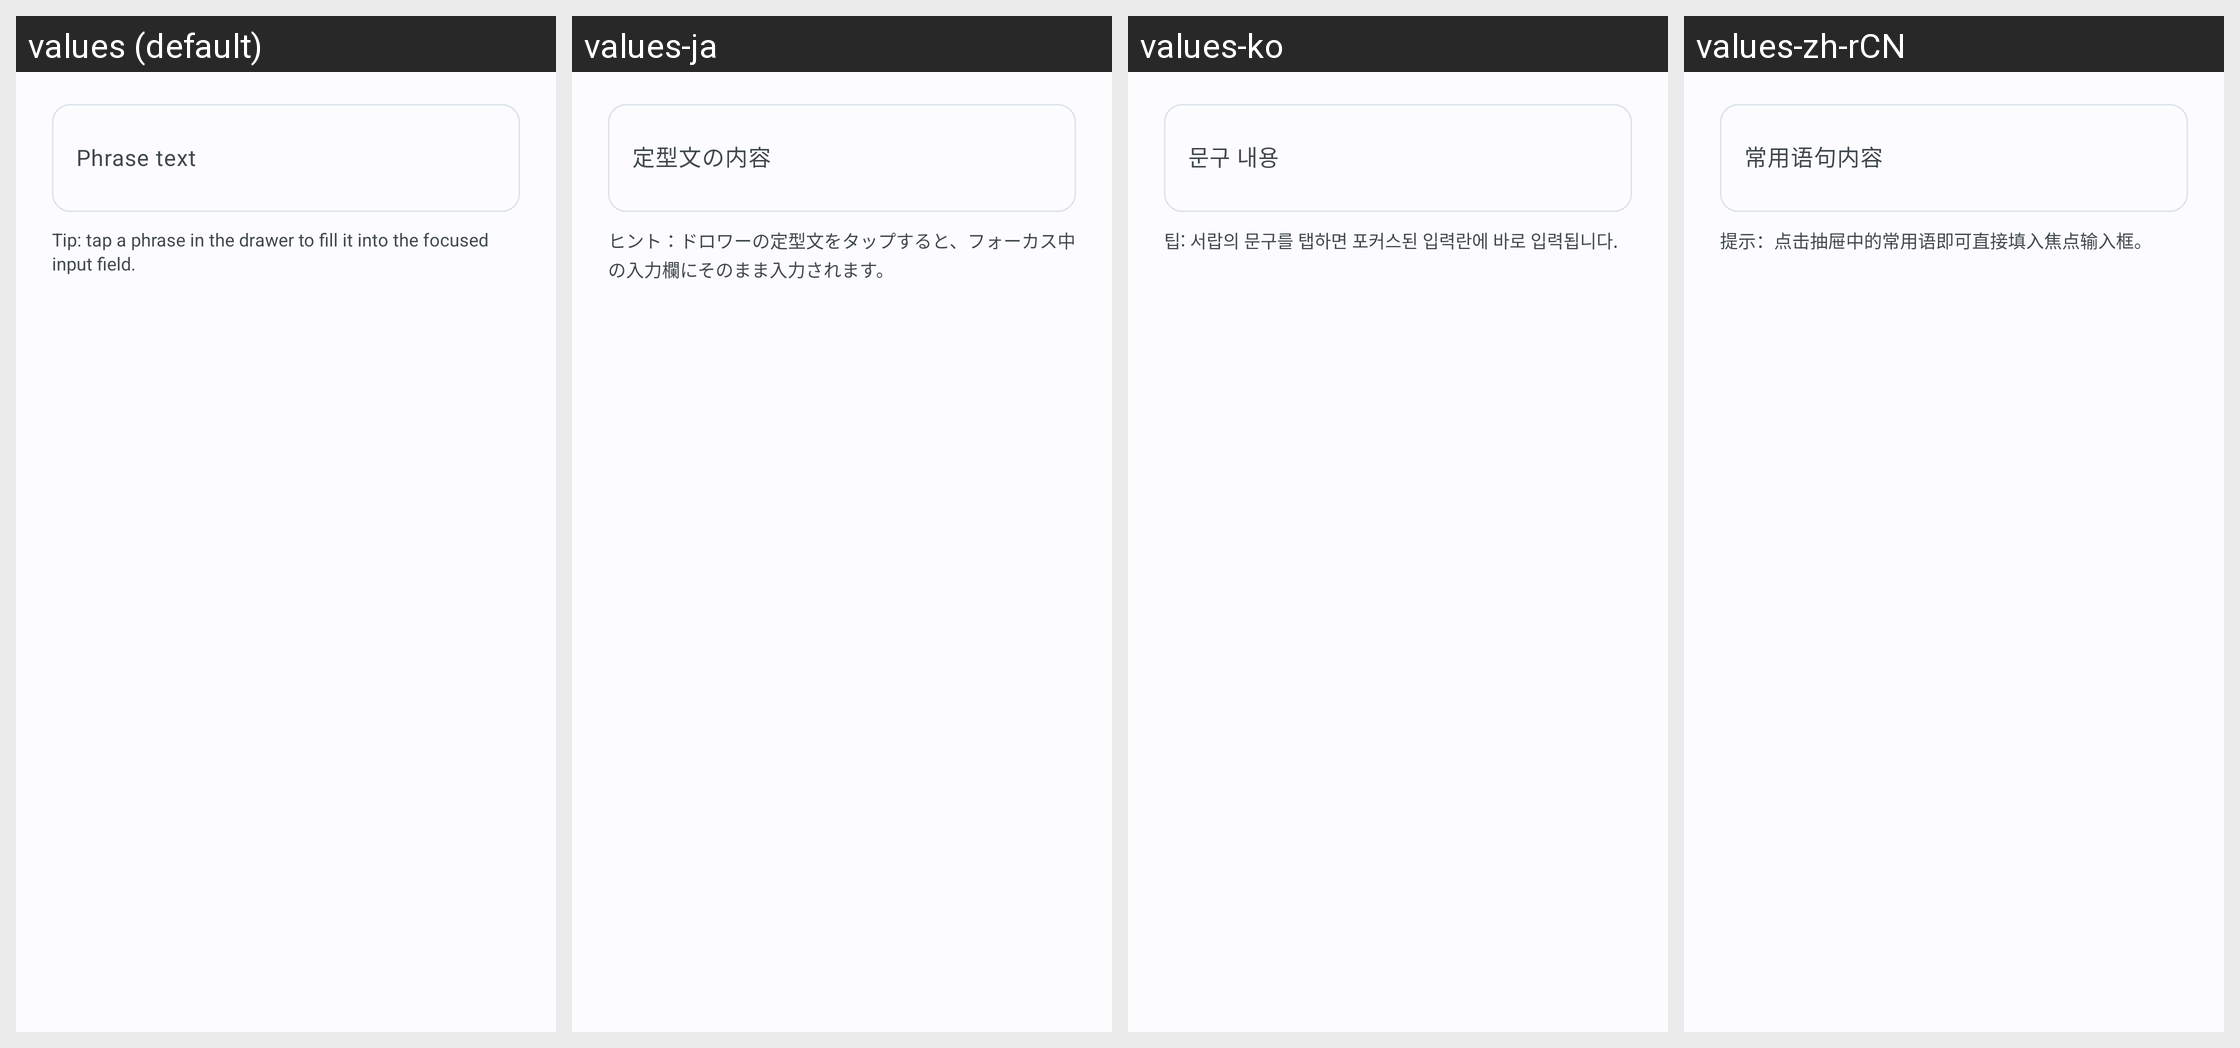

Here is an Android app screen in its default locale and in the app's own translations. Write out the translated-string differences for the strings that appear on this screen.
Android screen res/layout/dialog_phrase_entry.xml rendered under 4 locales, left to right: values (default), values-ja, values-ko, values-zh-rCN. Device: Nexus 5 (rendered at 1080×1920; each locale shown at half size, 540×960, under a caption strip naming it); theme Theme.Verbead.
Other locales in the repository, not shown: values-zh-rTW.
Strings drawn on this screen, with the default value and each locale's value (text and hints the layout hard-codes, and strings that could not be matched under every locale, appear in the picture but are not listed):

dialog_phrase_entry_hint
  values: Phrase text
  values-ja: 定型文の内容
  values-ko: 문구 내용
  values-zh-rCN: 常用语句内容

dialog_phrase_entry_tip
  values: Tip: tap a phrase in the drawer to fill it into the focused input field.
  values-ja: ヒント：ドロワーの定型文をタップすると、フォーカス中の入力欄にそのまま入力されます。
  values-ko: 팁: 서랍의 문구를 탭하면 포커스된 입력란에 바로 입력됩니다.
  values-zh-rCN: 提示：点击抽屉中的常用语即可直接填入焦点输入框。
